Photos from the image-classification dataset "tea sickness dataset" in the GitHub repository Hews99vi/Tea-diseases-Detection-model. Its 8 classes are: anthracnose, algal leaf, bird eye spot, brown blight, gray light, healthy, red leaf spot, white spot.

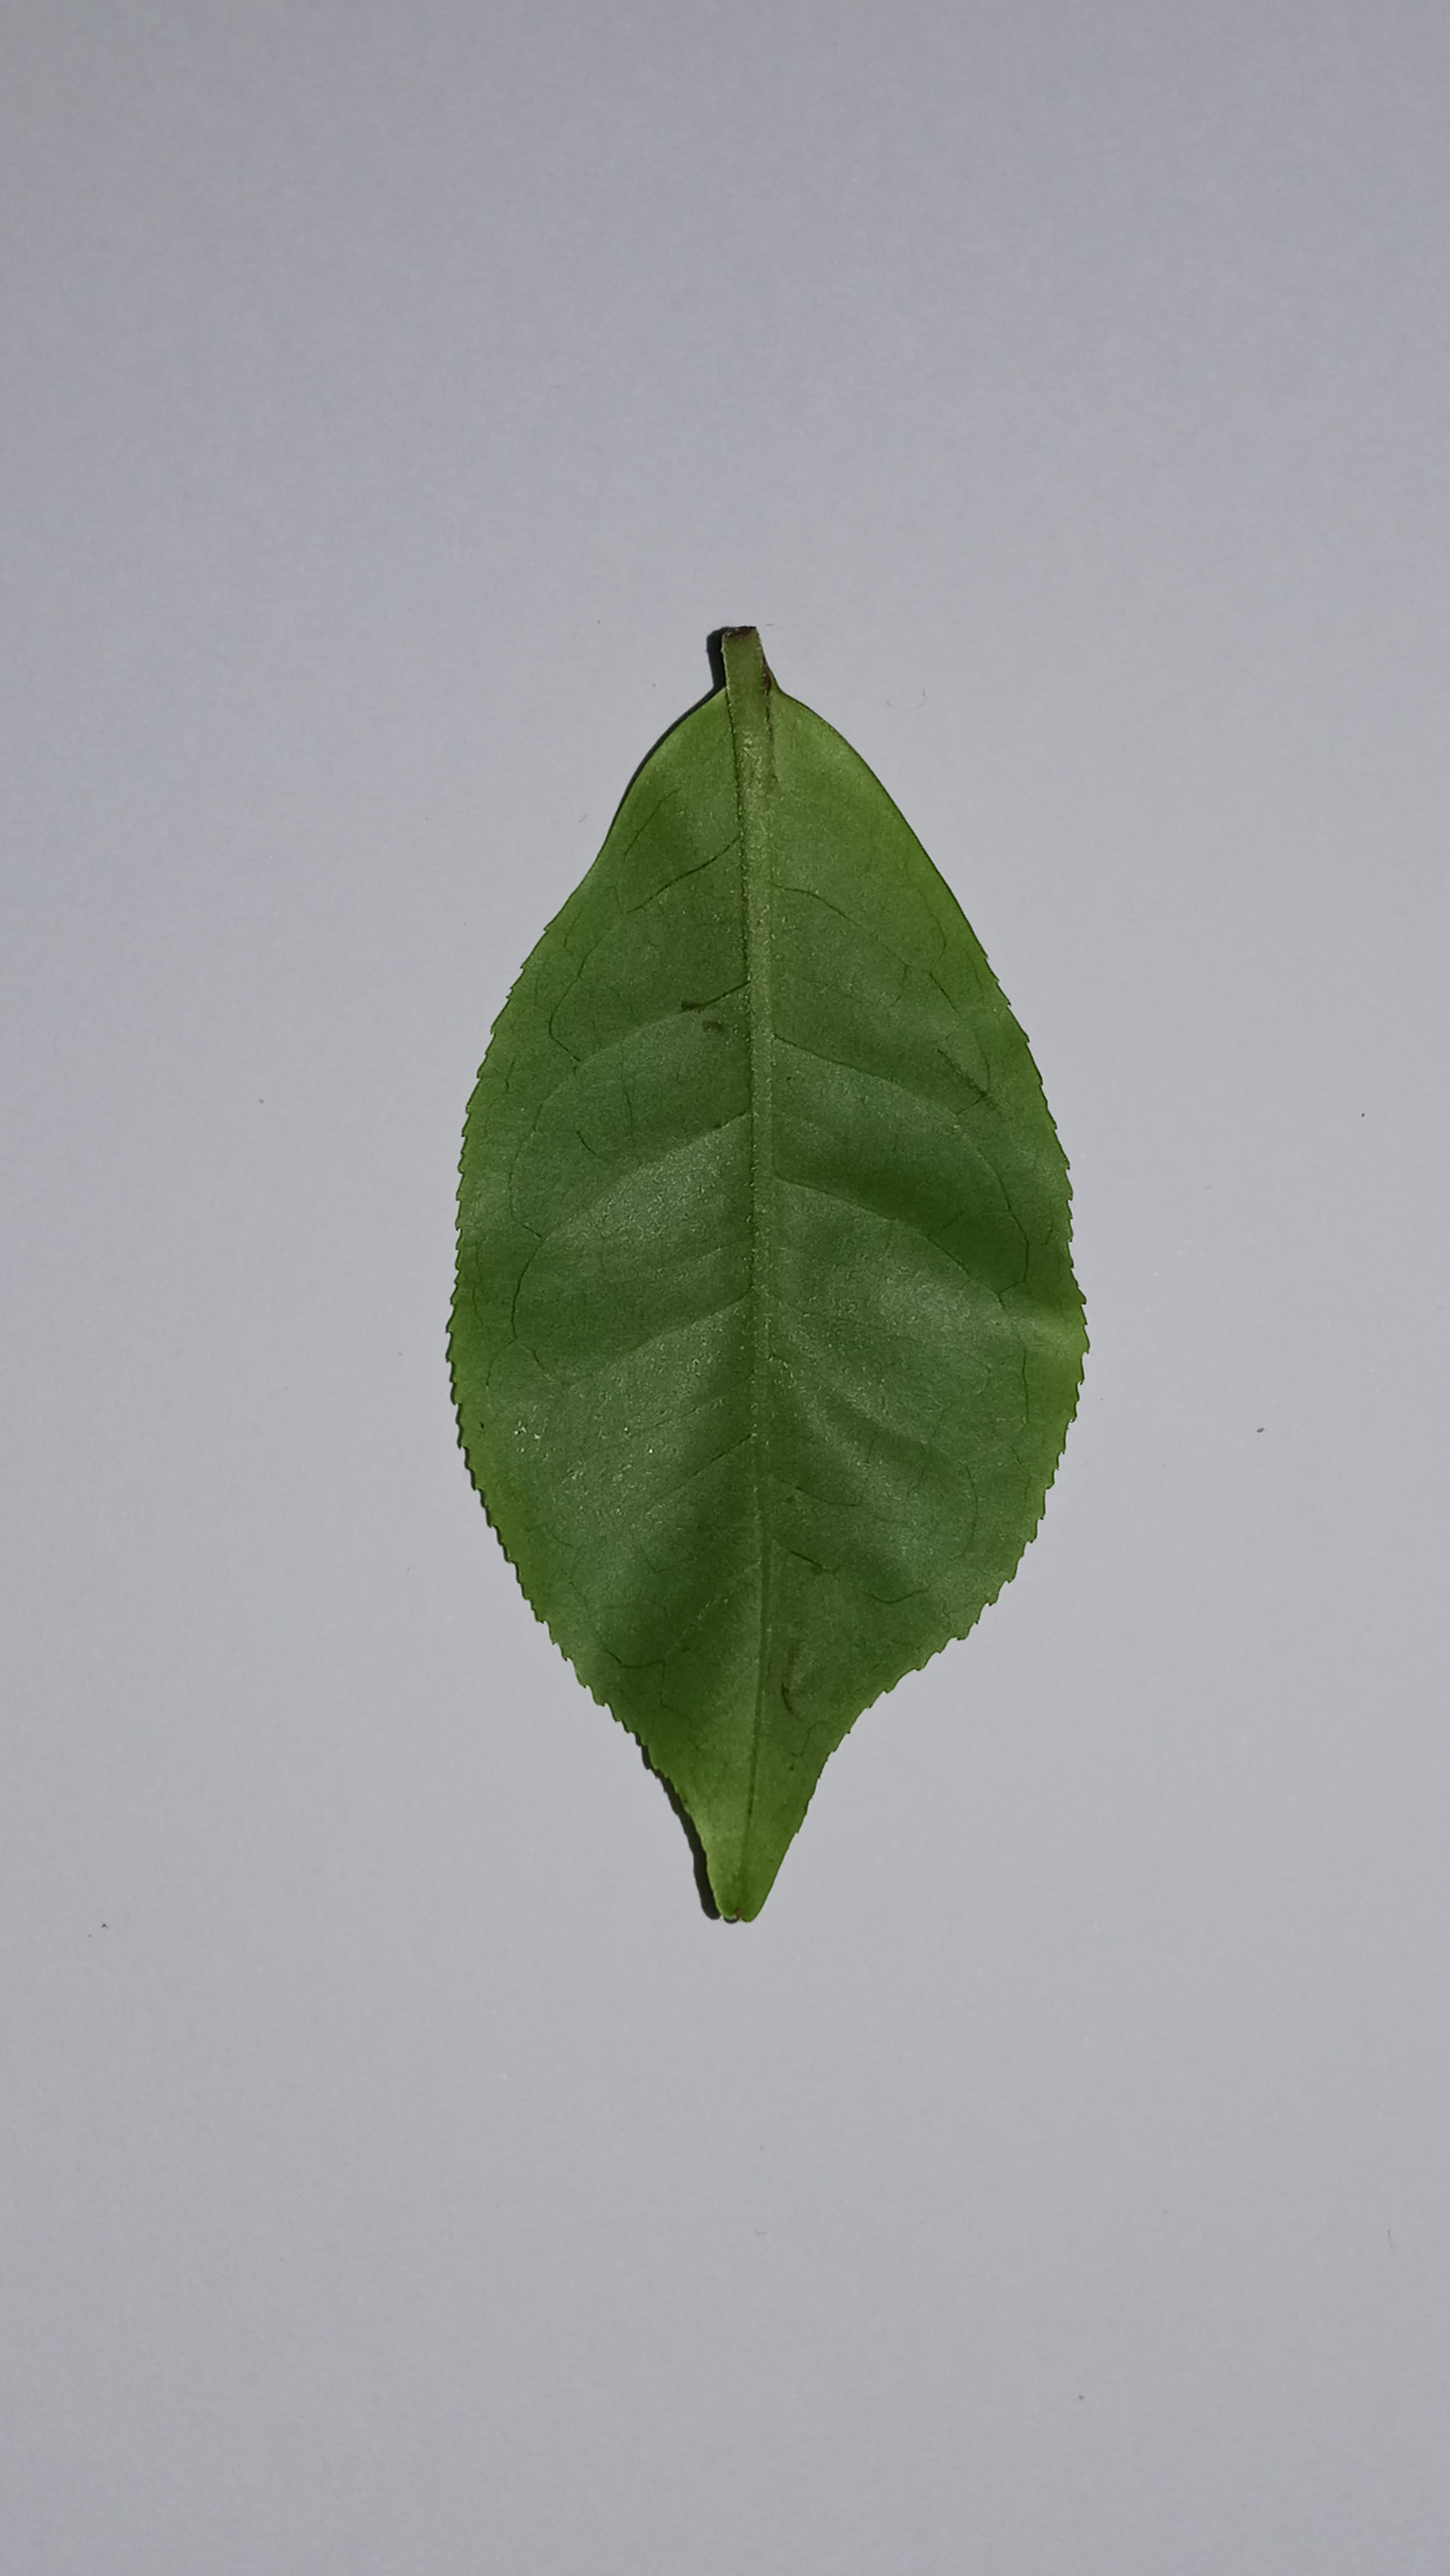
Label: healthy

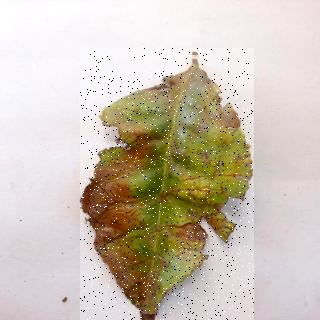
Label: algal leaf

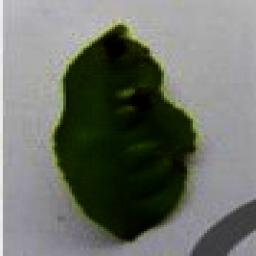
Label: gray light

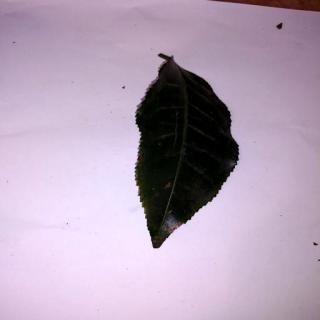
Label: anthracnose

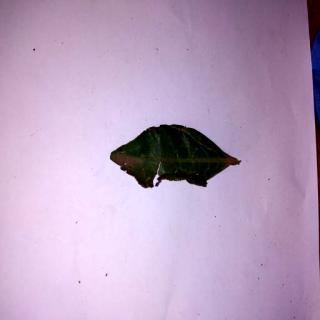
Label: bird eye spot

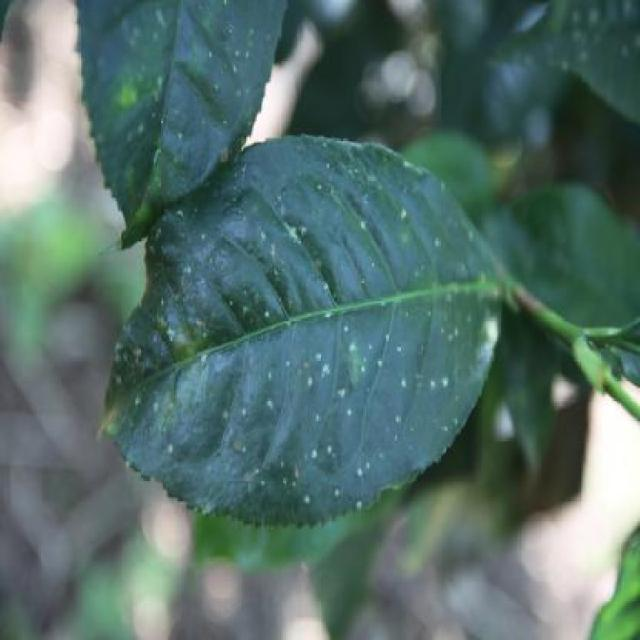
Label: white spot
